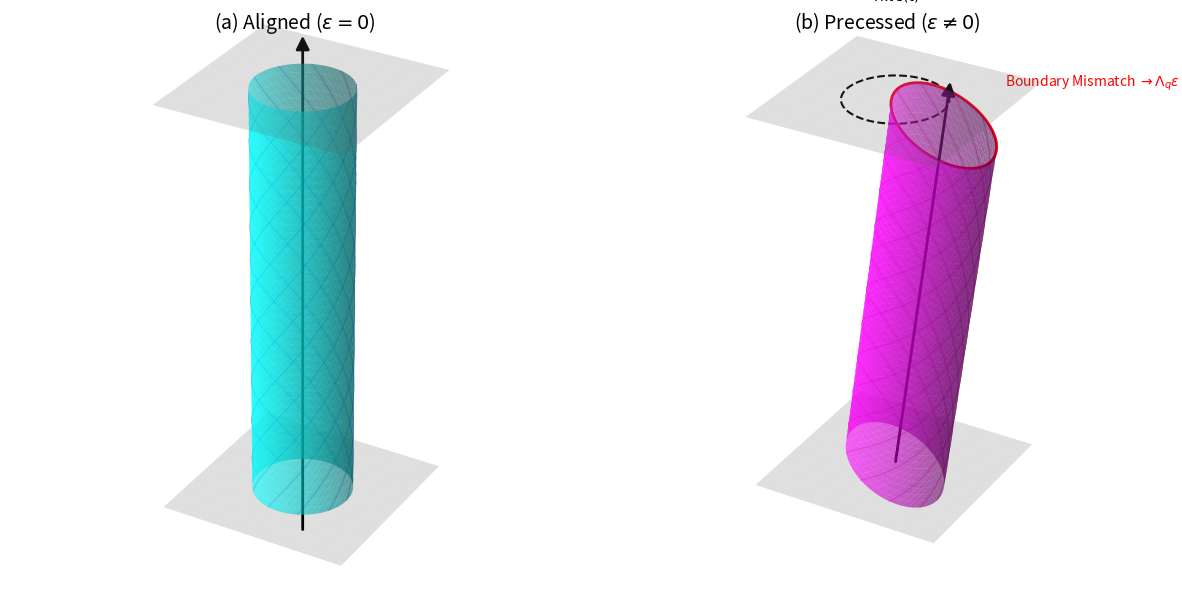

Source code (Python):
import numpy as np
import matplotlib.pyplot as plt
from mpl_toolkits.mplot3d import Axes3D
from matplotlib.patches import FancyArrowPatch
from mpl_toolkits.mplot3d import proj3d

class Arrow3D(FancyArrowPatch):
    def __init__(self, xs, ys, zs, *args, **kwargs):
        super().__init__((0,0), (0,0), *args, **kwargs)
        self._verts3d = xs, ys, zs

    def do_3d_projection(self, renderer=None):
        xs3d, ys3d, zs3d = self._verts3d
        xs, ys, zs = proj3d.proj_transform(xs3d, ys3d, zs3d, self.axes.M)
        self.set_positions((xs[0],ys[0]),(xs[1],ys[1]))
        return np.min(zs)

def generate_cylinder(r, h, m_twist, tilt_angle, res=50):
    z = np.linspace(0, h, res)
    theta = np.linspace(0, 2*np.pi, res)
    theta_grid, z_grid = np.meshgrid(theta, z)
    
    # Twist factor
    twist = m_twist * (z_grid / h) * 2 * np.pi
    
    x_grid = r * np.cos(theta_grid + twist)
    y_grid = r * np.sin(theta_grid + twist)
    
    # Rotation (Tilt around Y-axis)
    rad = np.radians(tilt_angle)
    c, s = np.cos(rad), np.sin(rad)
    
    x_rot = x_grid * c + z_grid * s
    y_rot = y_grid
    z_rot = -x_grid * s + z_grid * c
    
    return x_rot, y_rot, z_rot

def plot_fig1():
    fig = plt.figure(figsize=(12, 6))
    
    # Parameters
    R = 1.0
    H = 4.0
    M_twist = 1.0 # Visual twist
    Tilt = 15.0   # Degrees
    
    # --- Left Panel: Aligned ---
    ax1 = fig.add_subplot(121, projection='3d')
    x, y, z = generate_cylinder(R, H, M_twist, 0)
    
    # Bulk Planes (Top and Bottom)
    xx, yy = np.meshgrid(np.linspace(-2, 2, 10), np.linspace(-2, 2, 10))
    zz_bottom = np.zeros_like(xx)
    zz_top = np.full_like(xx, H)
    
    # Plot Bulk
    ax1.plot_surface(xx, yy, zz_bottom, alpha=0.2, color='gray')
    ax1.plot_surface(xx, yy, zz_top, alpha=0.2, color='gray')
    
    # Plot Handle
    ax1.plot_surface(x, y, z, alpha=0.6, color='cyan', edgecolor='none')
    
    # Twist lines
    for i in range(0, 50, 5):
        ax1.plot(x[:,i], y[:,i], z[:,i], color='blue', linewidth=0.5, alpha=0.5)

    # Axis Arrow
    a = Arrow3D([0, 0], [0, 0], [-0.5, H+0.5], mutation_scale=20, arrowstyle="-|>", color="k", lw=2)
    ax1.add_artist(a)
    
    # Labels
    ax1.text(0, 0, H+1, r"Axis $e^1$", ha='center')
    ax1.set_title(r"(a) Aligned ($\varepsilon=0$)", fontsize=14, y=1.05)
    ax1.set_axis_off()
    ax1.set_box_aspect([1,1,2])
    
    # --- Right Panel: Precessed ---
    ax2 = fig.add_subplot(122, projection='3d')
    x_t, y_t, z_t = generate_cylinder(R, H, M_twist, Tilt)
    
    # Plot Bulk (Fixed geometry)
    ax2.plot_surface(xx, yy, zz_bottom, alpha=0.2, color='gray')
    ax2.plot_surface(xx, yy, zz_top, alpha=0.2, color='gray')
    
    # Plot Handle (Tilted)
    ax2.plot_surface(x_t, y_t, z_t, alpha=0.6, color='magenta', edgecolor='none')
    
    # Twist lines
    for i in range(0, 50, 5):
        ax2.plot(x_t[:,i], y_t[:,i], z_t[:,i], color='darkred', linewidth=0.5, alpha=0.5)

    # Axis Arrow (Tilted)
    # Calculate tip position
    rad = np.radians(Tilt)
    tip_x = (H+0.5) * np.sin(rad)
    tip_z = (H+0.5) * np.cos(rad)
    
    a2 = Arrow3D([0, tip_x], [0, 0], [0, tip_z], mutation_scale=20, arrowstyle="-|>", color="k", lw=2)
    ax2.add_artist(a2)
    
    # Mismatch Annotation
    # Circle on Bulk (Expected) vs Ellipse (Actual)
    theta_circ = np.linspace(0, 2*np.pi, 100)
    xc = R * np.cos(theta_circ)
    yc = R * np.sin(theta_circ)
    ax2.plot(xc, yc, np.full_like(xc, H), 'k--', linewidth=1.5, label='Bulk Geometry')
    
    # Top rim of tilted cylinder
    x_rim = x_t[-1,:]
    y_rim = y_t[-1,:]
    z_rim = z_t[-1,:]
    ax2.plot(x_rim, y_rim, z_rim, 'r-', linewidth=2, label='Handle Geometry')

    # Epsilon Angle
    ax2.text(0, 0, H+1, r"Tilt $\varepsilon(t)$", ha='center')
    ax2.text(1.5, 1.5, H, r"Boundary Mismatch $\to \Lambda_q \varepsilon$", color='red', fontsize=10)

    ax2.set_title(r"(b) Precessed ($\varepsilon \neq 0$)", fontsize=14, y=1.05)
    ax2.set_axis_off()
    ax2.set_box_aspect([1,1,2])

    # Save
    plt.tight_layout()
    plt.savefig('Fig1_Junction_Mismatch.png', dpi=300, bbox_inches='tight')
    plt.show()

if __name__ == "__main__":
    plot_fig1()

